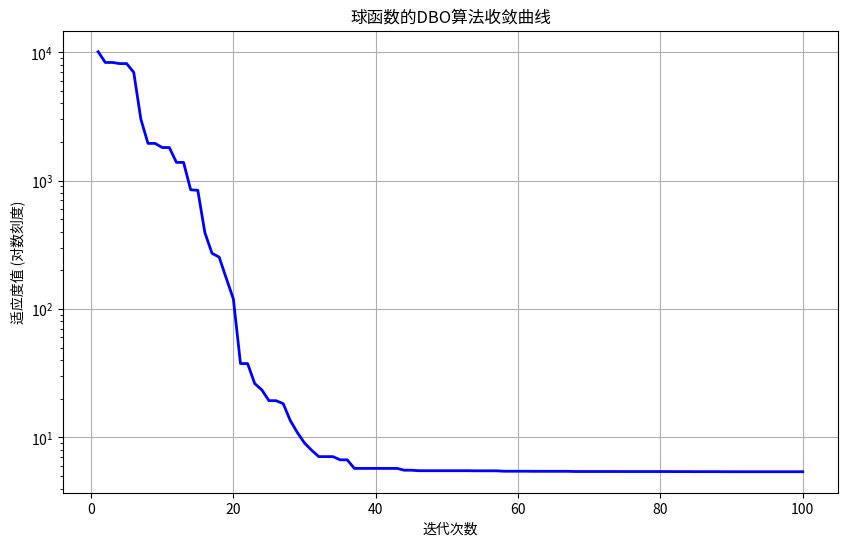
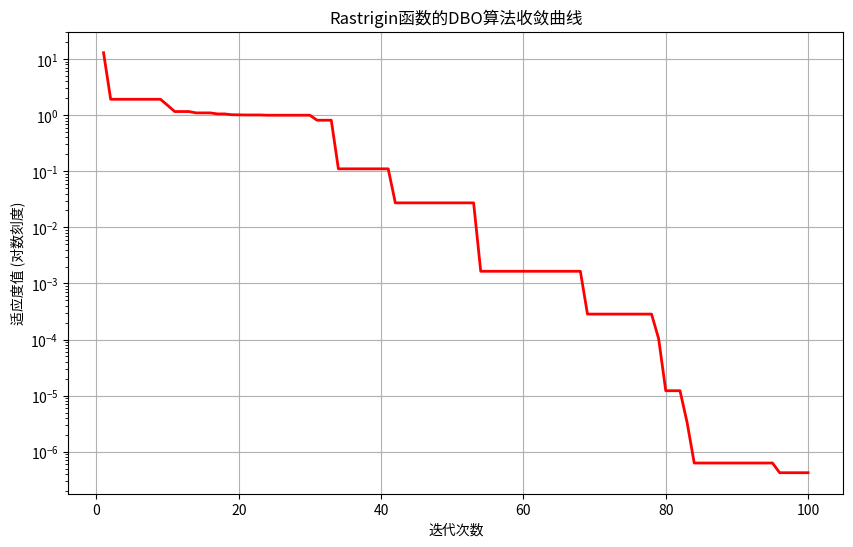
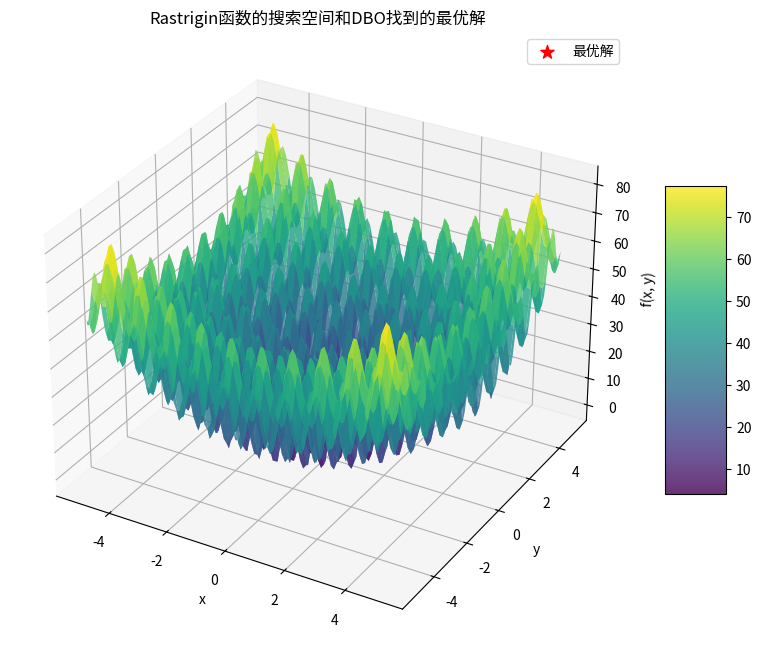

Recreate these plots in Python, in order.
#!/usr/bin/env python
# -*- coding: utf-8 -*-

"""
蜣螂优化算法(Dung Beetle Optimizer, DBO)的Python实现
[redacted]
         Advances in Engineering Software, 2022, 168: 103087.
"""

import numpy as np
import matplotlib.pyplot as plt
from mpl_toolkits.mplot3d import Axes3D


class DungBeetleOptimizer:
    """
    蜣螂优化算法实现类
    """
    def __init__(self, objective_func, dim, lb, ub, population_size=30, max_iter=100):
        """
        初始化蜣螂优化算法参数
        
        参数:
        objective_func: 目标函数 (适应度函数)
        dim: 问题维度
        lb: 搜索空间下界 (list或numpy数组)
        ub: 搜索空间上界 (list或numpy数组)
        population_size: 种群大小
        max_iter: 最大迭代次数
        """
        self.objective_func = objective_func  # 目标函数
        self.dim = dim                        # 问题维度
        self.lb = np.array(lb)                # 下界
        self.ub = np.array(ub)                # 上界
        self.population_size = population_size  # 种群大小
        self.max_iter = max_iter              # 最大迭代次数
        
        # 参数初始化
        self.position = None                  # 蜣螂位置
        self.fitness = None                   # 适应度值
        self.best_position = None             # 全局最优位置
        self.best_fitness = float('inf')      # 全局最优适应度
        self.convergence_curve = np.zeros(max_iter)  # 收敛曲线
    
    def initialize_population(self):
        """
        初始化蜣螂种群位置
        """
        # 在搜索空间中随机生成种群
        self.position = np.random.uniform(
            low=self.lb, 
            high=self.ub, 
            size=(self.population_size, self.dim)
        )
        
        # 计算初始种群的适应度
        self.fitness = np.array([self.objective_func(p) for p in self.position])
        
        # 更新全局最优
        best_idx = np.argmin(self.fitness)
        if self.fitness[best_idx] < self.best_fitness:
            self.best_fitness = self.fitness[best_idx]
            self.best_position = self.position[best_idx].copy()
    
    def optimize(self):
        """
        执行蜣螂优化算法主循环
        
        返回:
        best_position: 找到的最优位置
        best_fitness: 最优位置对应的适应度值
        convergence_curve: 收敛曲线
        """
        # 初始化种群
        self.initialize_population()
        
        # 算法主循环
        for t in range(self.max_iter):
            # 对每只蜣螂进行操作
            for i in range(self.population_size):
                # 步骤1: 计算因子c1，影响滚球行为
                c1 = 2 * np.exp(-(4 * t / self.max_iter) ** 2)
                
                # 步骤2: 滚球行为 - 向最优位置移动
                r1 = np.random.random(self.dim)
                new_position = self.position[i] + c1 * r1 * (self.best_position - self.position[i])
                
                # 步骤3: 埋藏行为 - 随机探索
                r2 = np.random.random()
                r3 = np.random.random(self.dim)
                
                if r2 < 0.5:
                    # 引入一些随机性，模拟蜣螂埋藏粪球的行为
                    random_vector = np.random.random(self.dim)
                    new_position = new_position + r3 * (random_vector * (self.ub - self.lb) + self.lb)
                else:
                    # 局部搜索
                    random_index = np.random.randint(0, self.population_size)
                    random_beetle = self.position[random_index]
                    new_position = new_position + r3 * (random_beetle - self.position[i])
                
                # 边界处理
                new_position = np.clip(new_position, self.lb, self.ub)
                
                # 计算新位置的适应度
                new_fitness = self.objective_func(new_position)
                
                # 如果新位置更好，则更新
                if new_fitness < self.fitness[i]:
                    self.position[i] = new_position
                    self.fitness[i] = new_fitness
                    
                    # 更新全局最优
                    if new_fitness < self.best_fitness:
                        self.best_fitness = new_fitness
                        self.best_position = new_position.copy()
            
            # 更新收敛曲线
            self.convergence_curve[t] = self.best_fitness
            
            # 可选: 打印每次迭代的信息
            if (t+1) % 10 == 0 or t == 0:
                print(f"迭代 {t+1}: 最优适应度 = {self.best_fitness:.6f}")
        
        return self.best_position, self.best_fitness, self.convergence_curve


def sphere_function(x):
    """
    球函数 (Sphere Function) - 一个常用的测试函数
    全局最优解: f(0,0,...,0) = 0
    """
    return np.sum(x**2)


def rosenbrock_function(x):
    """
    罗森布鲁克函数 (Rosenbrock Function) - 另一个常用的测试函数
    全局最优解: f(1,1,...,1) = 0
    """
    sum_val = 0
    for i in range(len(x) - 1):
        sum_val += 100 * (x[i+1] - x[i]**2)**2 + (x[i] - 1)**2
    return sum_val


def rastrigin_function(x):
    """
    拉斯特里金函数 (Rastrigin Function) - 带有多个局部最优解的测试函数
    全局最优解: f(0,0,...,0) = 0
    """
    return 10 * len(x) + np.sum(x**2 - 10 * np.cos(2 * np.pi * x))


def test_dbo_algorithm():
    """
    测试蜣螂优化算法
    """
    print("=" * 50)
    print("蜣螂优化算法(DBO)测试")
    print("=" * 50)
    
    # 测试案例1: 优化球函数
    print("\n测试案例1: 优化球函数(Sphere Function)")
    dim = 10
    lb = [-100] * dim
    ub = [100] * dim
    
    dbo = DungBeetleOptimizer(
        objective_func=sphere_function,
        dim=dim,
        lb=lb,
        ub=ub,
        population_size=30,
        max_iter=100
    )
    
    best_position, best_fitness, convergence_curve = dbo.optimize()
    
    print("\n最终结果:")
    print(f"最优解: {best_position}")
    print(f"最优适应度: {best_fitness:.6f}")
    
    # 绘制收敛曲线
    plt.figure(figsize=(10, 6))
    plt.plot(range(1, dbo.max_iter+1), convergence_curve, 'b-', linewidth=2)
    plt.yscale('log')
    plt.xlabel('迭代次数')
    plt.ylabel('适应度值 (对数刻度)')
    plt.title('球函数的DBO算法收敛曲线')
    plt.grid(True)
    plt.savefig('DBO_sphere_convergence.png', dpi=300)
    plt.show()
    
    # 测试案例2: 优化Rastrigin函数
    print("\n测试案例2: 优化Rastrigin函数")
    dim = 2  # 使用2维以便可视化
    lb = [-5.12] * dim
    ub = [5.12] * dim
    
    dbo = DungBeetleOptimizer(
        objective_func=rastrigin_function,
        dim=dim,
        lb=lb,
        ub=ub,
        population_size=50,
        max_iter=100
    )
    
    best_position, best_fitness, convergence_curve = dbo.optimize()
    
    print("\n最终结果:")
    print(f"最优解: {best_position}")
    print(f"最优适应度: {best_fitness:.6f}")
    
    # 绘制收敛曲线
    plt.figure(figsize=(10, 6))
    plt.plot(range(1, dbo.max_iter+1), convergence_curve, 'r-', linewidth=2)
    plt.yscale('log')
    plt.xlabel('迭代次数')
    plt.ylabel('适应度值 (对数刻度)')
    plt.title('Rastrigin函数的DBO算法收敛曲线')
    plt.grid(True)
    plt.savefig('DBO_rastrigin_convergence.png', dpi=300)
    plt.show()
    
    # 为Rastrigin函数绘制搜索空间和最优解
    if dim == 2:
        x = np.linspace(lb[0], ub[0], 100)
        y = np.linspace(lb[1], ub[1], 100)
        X, Y = np.meshgrid(x, y)
        Z = np.zeros_like(X)
        
        for i in range(X.shape[0]):
            for j in range(X.shape[1]):
                Z[i, j] = rastrigin_function(np.array([X[i, j], Y[i, j]]))
        
        fig = plt.figure(figsize=(10, 8))
        ax = fig.add_subplot(111, projection='3d')
        surf = ax.plot_surface(X, Y, Z, cmap='viridis', alpha=0.8, linewidth=0)
        ax.scatter(best_position[0], best_position[1], best_fitness, c='r', marker='*', s=100, label='最优解')
        ax.set_xlabel('x')
        ax.set_ylabel('y')
        ax.set_zlabel('f(x, y)')
        ax.set_title('Rastrigin函数的搜索空间和DBO找到的最优解')
        fig.colorbar(surf, shrink=0.5, aspect=5)
        plt.legend()
        plt.savefig('DBO_rastrigin_surface.png', dpi=300)
        plt.show()


if __name__ == "__main__":
    test_dbo_algorithm()
